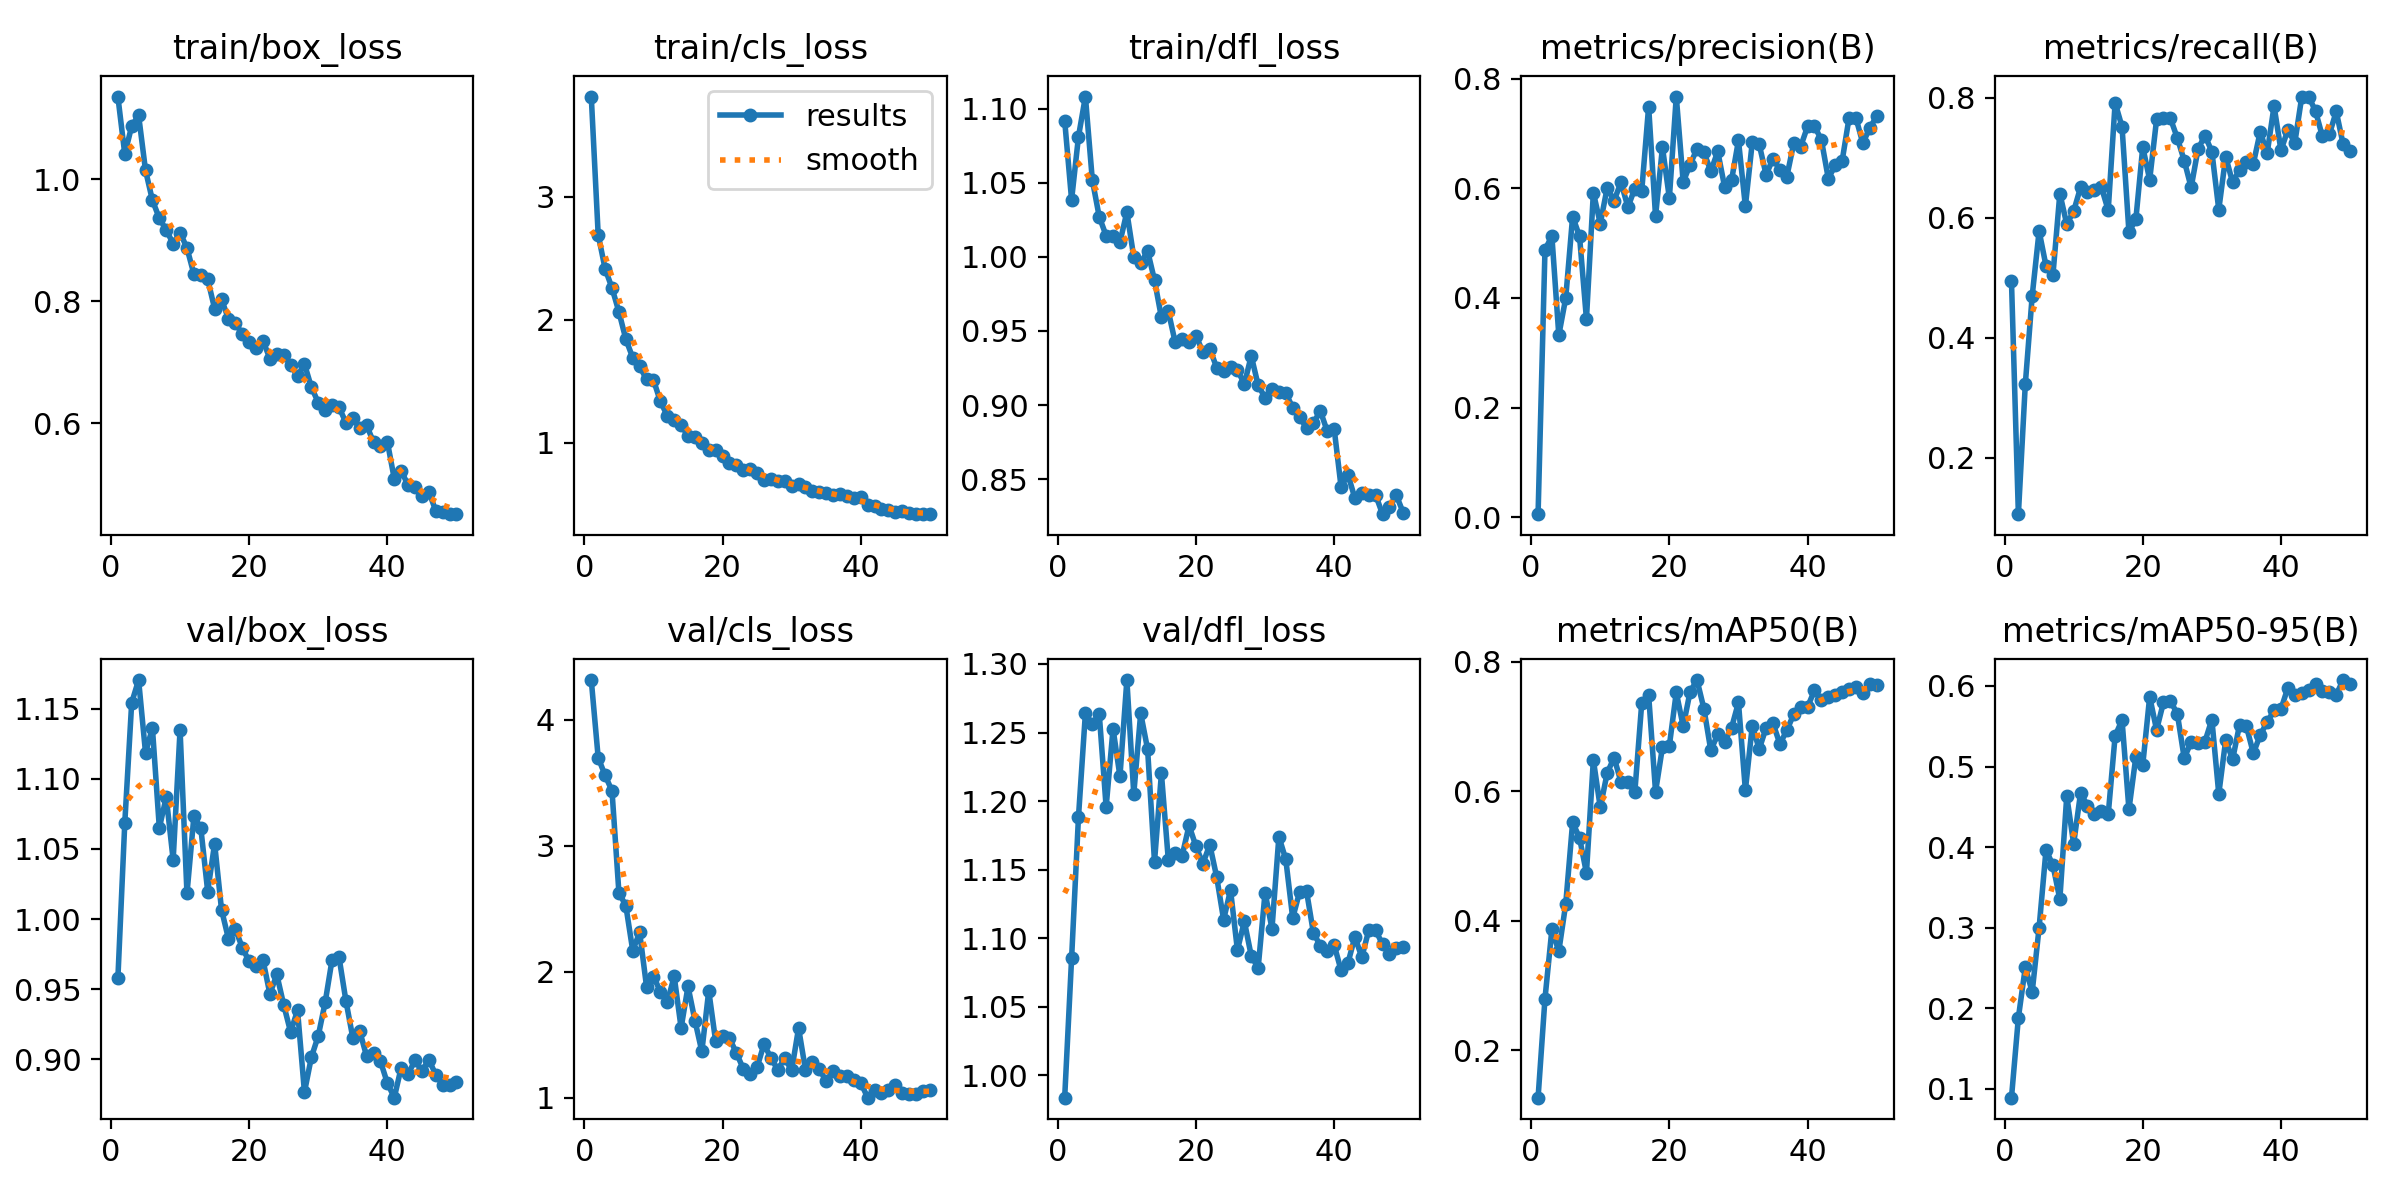

Source data for this figure (header and first rows):
epoch, time, train/box_loss, train/cls_loss, train/dfl_loss, metrics/precision(B), metrics/recall(B), metrics/mAP50(B), metrics/mAP50-95(B), val/box_loss, val/cls_loss, val/dfl_loss, lr/pg0, lr/pg1, lr/pg2
1, 106.2, 1.135, 3.816, 1.092, 0.00521, 0.4943, 0.1266, 0.08908, 0.9576, 4.314, 0.9836, 0.0003252, 0.0003252, 0.0003252
2, 206, 1.041, 2.692, 1.038, 0.4883, 0.1063, 0.2798, 0.1884, 1.068, 3.698, 1.085, 0.0006455, 0.0006455, 0.0006455
3, 312.1, 1.087, 2.415, 1.081, 0.5128, 0.3226, 0.3868, 0.2506, 1.154, 3.558, 1.189, 0.0009526, 0.0009526, 0.0009526
4, 415, 1.105, 2.258, 1.108, 0.3321, 0.4702, 0.353, 0.2204, 1.17, 3.435, 1.264, 0.0009406, 0.0009406, 0.0009406
5, 516.1, 1.015, 2.063, 1.052, 0.3998, 0.5779, 0.4257, 0.3002, 1.119, 2.626, 1.256, 0.0009208, 0.0009208, 0.0009208
6, 618.9, 0.9654, 1.841, 1.027, 0.5487, 0.5197, 0.552, 0.3966, 1.136, 2.524, 1.264, 0.000901, 0.000901, 0.000901
7, 719.4, 0.9361, 1.69, 1.014, 0.5127, 0.5048, 0.5282, 0.3775, 1.065, 2.167, 1.196, 0.0008812, 0.0008812, 0.0008812
8, 820.7, 0.9166, 1.619, 1.014, 0.3616, 0.6404, 0.4739, 0.3353, 1.087, 2.312, 1.253, 0.0008614, 0.0008614, 0.0008614
9, 923.8, 0.8945, 1.514, 1.01, 0.5923, 0.5892, 0.6487, 0.4633, 1.042, 1.88, 1.218, 0.0008416, 0.0008416, 0.0008416
10, 1029, 0.9125, 1.51, 1.03, 0.5359, 0.611, 0.5751, 0.404, 1.135, 1.962, 1.288, 0.0008218, 0.0008218, 0.0008218
11, 1130, 0.8872, 1.334, 0.9999, 0.6011, 0.6506, 0.6282, 0.4673, 1.018, 1.842, 1.205, 0.000802, 0.000802, 0.000802
12, 1231, 0.8446, 1.219, 0.9957, 0.5779, 0.6422, 0.6522, 0.4513, 1.073, 1.758, 1.264, 0.0007822, 0.0007822, 0.0007822
13, 1331, 0.8435, 1.183, 1.004, 0.6112, 0.6459, 0.6144, 0.4416, 1.065, 1.963, 1.238, 0.0007624, 0.0007624, 0.0007624
14, 1432, 0.836, 1.142, 0.9842, 0.566, 0.6514, 0.614, 0.4453, 1.02, 1.554, 1.156, 0.0007426, 0.0007426, 0.0007426
15, 1533, 0.7879, 1.053, 0.9591, 0.5998, 0.6125, 0.5987, 0.4405, 1.054, 1.883, 1.22, 0.0007228, 0.0007228, 0.0007228
16, 1633, 0.8034, 1.042, 0.9632, 0.5955, 0.7915, 0.7361, 0.538, 1.007, 1.612, 1.157, 0.000703, 0.000703, 0.000703
17, 1734, 0.7712, 0.9953, 0.9422, 0.7496, 0.7516, 0.7489, 0.5577, 0.986, 1.367, 1.162, 0.0006832, 0.0006832, 0.0006832
18, 1834, 0.7648, 0.9429, 0.9447, 0.5493, 0.5761, 0.5994, 0.4467, 0.9931, 1.848, 1.16, 0.0006634, 0.0006634, 0.0006634
19, 1935, 0.7461, 0.9366, 0.9428, 0.6753, 0.5975, 0.6682, 0.512, 0.9796, 1.447, 1.182, 0.0006436, 0.0006436, 0.0006436
20, 2036, 0.7329, 0.8865, 0.9468, 0.5823, 0.7178, 0.6706, 0.5022, 0.9698, 1.488, 1.167, 0.0006238, 0.0006238, 0.0006238
21, 2136, 0.724, 0.8371, 0.9357, 0.7679, 0.6633, 0.7529, 0.5866, 0.9662, 1.472, 1.154, 0.000604, 0.000604, 0.000604
22, 2238, 0.7355, 0.8194, 0.938, 0.6117, 0.7638, 0.7005, 0.5455, 0.9708, 1.355, 1.168, 0.0005842, 0.0005842, 0.0005842
23, 2340, 0.706, 0.777, 0.9252, 0.6437, 0.7664, 0.754, 0.5798, 0.9466, 1.229, 1.145, 0.0005644, 0.0005644, 0.0005644
24, 2441, 0.714, 0.7868, 0.9228, 0.6722, 0.7655, 0.772, 0.5812, 0.9605, 1.191, 1.113, 0.0005446, 0.0005446, 0.0005446
25, 2543, 0.7122, 0.7509, 0.9254, 0.6663, 0.7329, 0.7278, 0.5655, 0.9388, 1.243, 1.135, 0.0005248, 0.0005248, 0.0005248
26, 2645, 0.6963, 0.6969, 0.9239, 0.6315, 0.6952, 0.6632, 0.5103, 0.9194, 1.425, 1.091, 0.000505, 0.000505, 0.000505
27, 2748, 0.6773, 0.7072, 0.9141, 0.6677, 0.6505, 0.6883, 0.5304, 0.935, 1.313, 1.112, 0.0004852, 0.0004852, 0.0004852
28, 2850, 0.6975, 0.6866, 0.9332, 0.6027, 0.7145, 0.6767, 0.5291, 0.8766, 1.222, 1.087, 0.0004654, 0.0004654, 0.0004654
29, 2953, 0.6594, 0.6849, 0.9133, 0.6152, 0.737, 0.6983, 0.531, 0.9014, 1.314, 1.078, 0.0004456, 0.0004456, 0.0004456
30, 3054, 0.6342, 0.6471, 0.9049, 0.6877, 0.7102, 0.7374, 0.5583, 0.9168, 1.217, 1.133, 0.0004258, 0.0004258, 0.0004258
31, 3156, 0.6224, 0.6598, 0.9105, 0.5674, 0.6135, 0.6018, 0.4659, 0.9406, 1.553, 1.107, 0.000406, 0.000406, 0.000406
32, 3258, 0.6295, 0.6348, 0.9086, 0.6845, 0.7018, 0.7014, 0.5326, 0.9711, 1.22, 1.174, 0.0003862, 0.0003862, 0.0003862
33, 3360, 0.6265, 0.6076, 0.9081, 0.6806, 0.659, 0.6653, 0.5087, 0.9729, 1.281, 1.157, 0.0003664, 0.0003664, 0.0003664
34, 3462, 0.6015, 0.5944, 0.8982, 0.6248, 0.68, 0.6982, 0.5515, 0.9417, 1.226, 1.115, 0.0003466, 0.0003466, 0.0003466
35, 3564, 0.6089, 0.5925, 0.8917, 0.6547, 0.6933, 0.7052, 0.5499, 0.9153, 1.131, 1.134, 0.0003268, 0.0003268, 0.0003268
36, 3674, 0.5919, 0.5736, 0.8847, 0.6337, 0.6899, 0.6731, 0.5164, 0.9201, 1.211, 1.134, 0.000307, 0.000307, 0.000307
37, 3781, 0.5969, 0.5833, 0.888, 0.6218, 0.7435, 0.6944, 0.539, 0.9021, 1.175, 1.104, 0.0002872, 0.0002872, 0.0002872
38, 3885, 0.5692, 0.5624, 0.896, 0.6825, 0.7072, 0.7192, 0.5552, 0.9047, 1.172, 1.095, 0.0002674, 0.0002674, 0.0002674
39, 3993, 0.5635, 0.5507, 0.8823, 0.6766, 0.786, 0.73, 0.5697, 0.8986, 1.142, 1.09, 0.0002476, 0.0002476, 0.0002476
40, 4098, 0.57, 0.5556, 0.884, 0.7132, 0.7123, 0.7304, 0.5712, 0.8831, 1.118, 1.095, 0.0002278, 0.0002278, 0.0002278
41, 4201, 0.5092, 0.4927, 0.8447, 0.7139, 0.7466, 0.7562, 0.5978, 0.8727, 1, 1.076, 0.000208, 0.000208, 0.000208
42, 4304, 0.5227, 0.4823, 0.8531, 0.6887, 0.7247, 0.7416, 0.5886, 0.8942, 1.063, 1.082, 0.0001882, 0.0001882, 0.0001882
43, 4415, 0.4987, 0.4567, 0.8371, 0.6181, 0.8007, 0.7456, 0.5912, 0.8894, 1.04, 1.101, 0.0001684, 0.0001684, 0.0001684
44, 4567, 0.4965, 0.4525, 0.8404, 0.6421, 0.8019, 0.7496, 0.5954, 0.8993, 1.059, 1.086, 0.0001486, 0.0001486, 0.0001486
45, 4719, 0.4814, 0.4366, 0.8396, 0.6502, 0.7777, 0.754, 0.602, 0.8917, 1.103, 1.106, 0.0001288, 0.0001288, 0.0001288
46, 4855, 0.488, 0.4415, 0.8394, 0.7286, 0.7354, 0.7583, 0.5933, 0.8998, 1.04, 1.106, 0.000109, 0.000109, 0.000109
47, 4957, 0.4572, 0.4227, 0.8264, 0.7287, 0.7389, 0.7606, 0.5919, 0.889, 1.033, 1.095, 8.92e-05, 8.92e-05, 8.92e-05
48, 5058, 0.4556, 0.4184, 0.8315, 0.6825, 0.7771, 0.7514, 0.5892, 0.8819, 1.03, 1.089, 6.94e-05, 6.94e-05, 6.94e-05
49, 5161, 0.4514, 0.421, 0.8391, 0.7108, 0.7222, 0.7659, 0.6073, 0.8815, 1.055, 1.093, 4.96e-05, 4.96e-05, 4.96e-05
50, 5263, 0.4516, 0.417, 0.8273, 0.7315, 0.7113, 0.7644, 0.6025, 0.884, 1.061, 1.093, 2.98e-05, 2.98e-05, 2.98e-05
